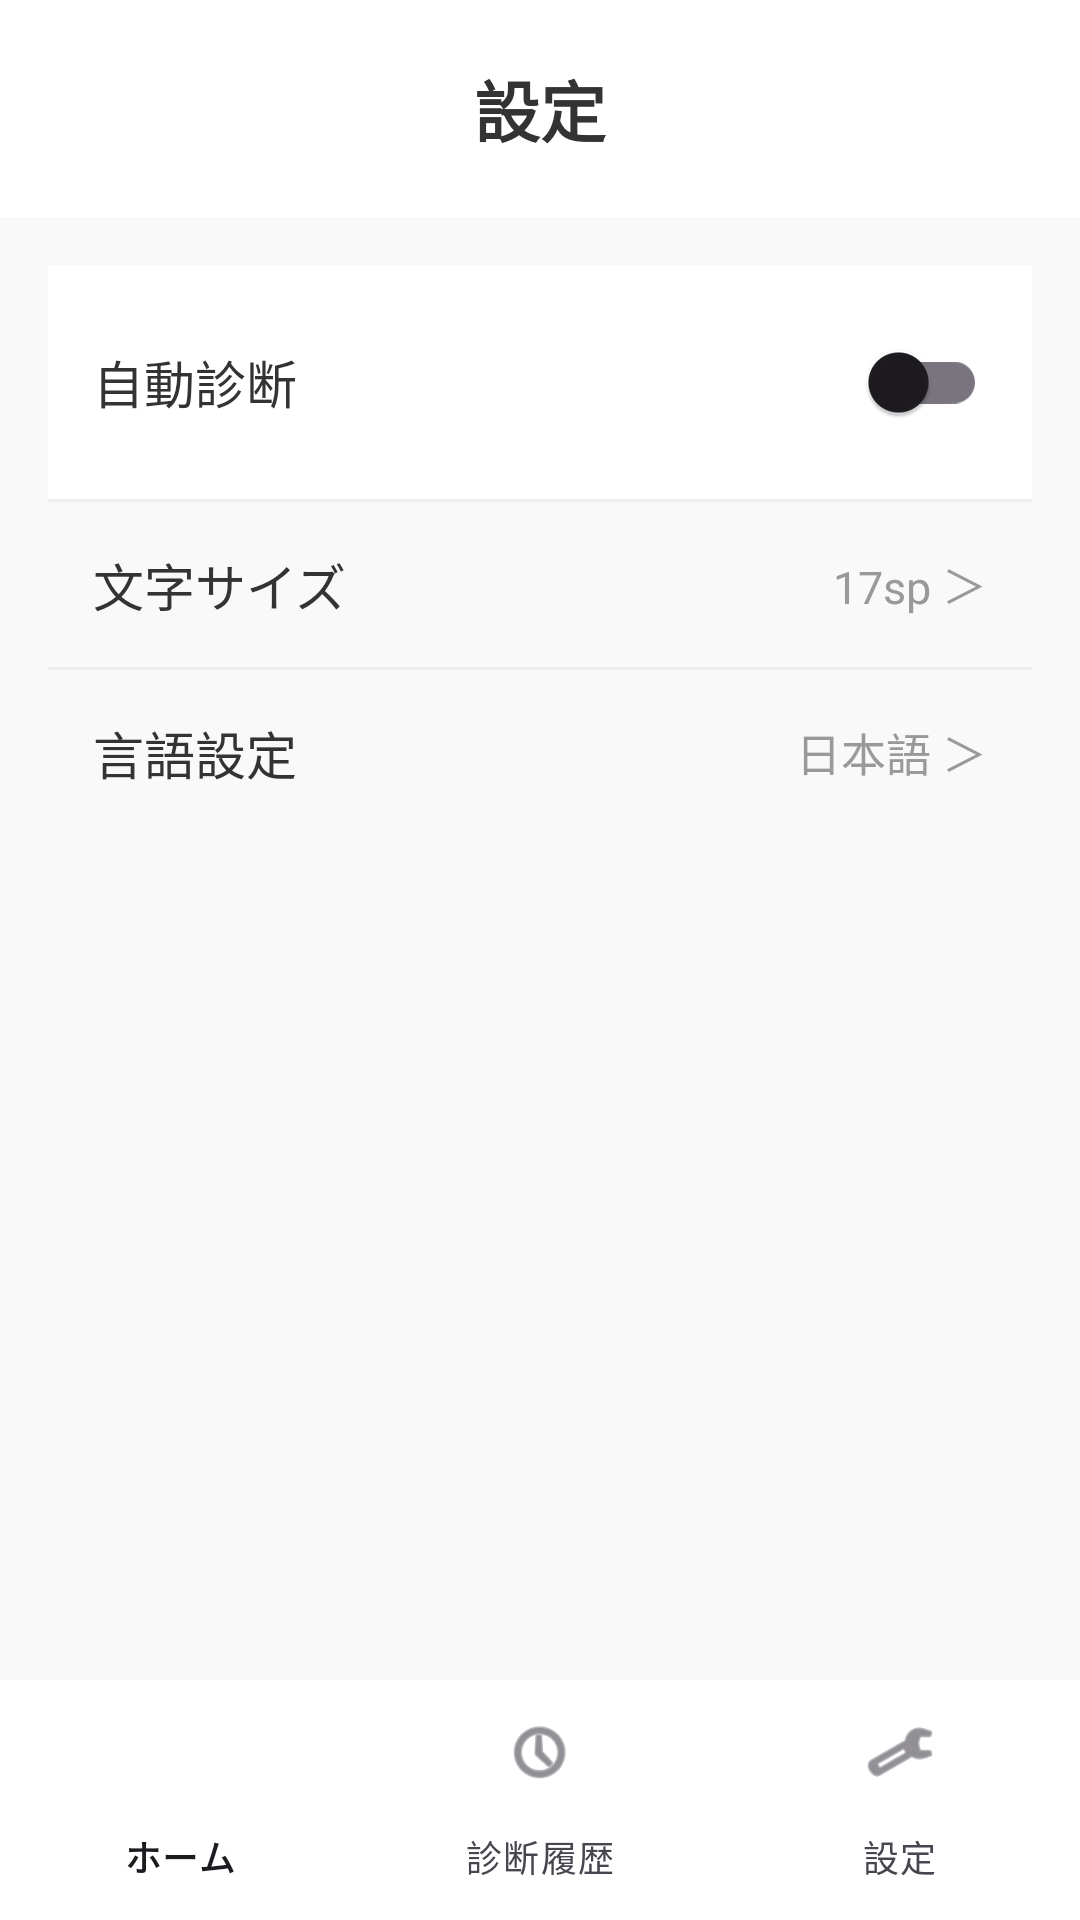

Reconstruct the res/layout file that produces this screen, plus the resources it refers to.
<!-- AndroidManifest.xml: application theme Theme.ChargeDoctor -->
<!-- res/layout/activity_settings.xml -->
<?xml version="1.0" encoding="utf-8"?>
<LinearLayout xmlns:android="http://schemas.android.com/apk/res/android"
    xmlns:app="http://schemas.android.com/apk/res-auto"
    android:layout_width="match_parent"
    android:layout_height="match_parent"
    android:orientation="vertical"
    android:background="#F9F9F9">

    
    <TextView
        android:layout_width="match_parent"
        android:layout_height="wrap_content"
        android:text="@string/settings"
        android:textSize="22sp"
        android:textStyle="bold"
        android:textColor="#333333"
        android:padding="20dp"
        android:gravity="center"
        android:background="#FFFFFF" />

    <ScrollView
        android:layout_width="match_parent"
        android:layout_height="0dp"
        android:layout_weight="1">

        <LinearLayout
            android:layout_width="match_parent"
            android:layout_height="wrap_content"
            android:orientation="vertical"
            android:padding="16dp">

            
            <LinearLayout
                android:layout_width="match_parent"
                android:layout_height="wrap_content"
                android:padding="15dp"
                android:background="@android:color/white"
                android:orientation="horizontal"
                android:gravity="center_vertical">

                <TextView
                    android:layout_width="0dp"
                    android:layout_height="wrap_content"
                    android:layout_weight="1"
                    android:text="@string/auto_diagnosis"
                    android:textColor="#333333"
                    android:textSize="17sp" />

                <androidx.appcompat.widget.SwitchCompat
                    android:id="@+id/swAuto"
                    android:layout_width="wrap_content"
                    android:layout_height="wrap_content" />

            </LinearLayout>

            <View
                android:layout_width="match_parent"
                android:layout_height="1dp"
                android:background="#EEEEEE" />

            
            <LinearLayout
                android:id="@+id/layoutFontSetting"
                android:layout_width="match_parent"
                android:layout_height="wrap_content"
                android:padding="15dp"
                android:background="?android:attr/selectableItemBackground"
                android:clickable="true"
                android:focusable="true"
                android:orientation="horizontal"
                android:gravity="center_vertical">

                <TextView
                    android:layout_width="0dp"
                    android:layout_height="wrap_content"
                    android:layout_weight="1"
                    android:text="@string/font_setting"
                    android:textColor="#333333"
                    android:textSize="17sp" />

                <TextView
                    android:id="@+id/txtFontValue"
                    android:layout_width="wrap_content"
                    android:layout_height="wrap_content"
                    android:text="17sp ＞"
                    android:textColor="#999999"
                    android:textSize="15sp" />

            </LinearLayout>

            <View
                android:layout_width="match_parent"
                android:layout_height="1dp"
                android:background="#EEEEEE" />

            
            <LinearLayout
                android:id="@+id/layoutLanguageSetting"
                android:layout_width="match_parent"
                android:layout_height="wrap_content"
                android:padding="15dp"
                android:background="?android:attr/selectableItemBackground"
                android:clickable="true"
                android:focusable="true"
                android:orientation="horizontal"
                android:gravity="center_vertical">

                <TextView
                    android:layout_width="0dp"
                    android:layout_height="wrap_content"
                    android:layout_weight="1"
                    android:text="@string/language_setting"
                    android:textColor="#333333"
                    android:textSize="17sp" />

                <TextView
                    android:id="@+id/txtLanguageValue"
                    android:layout_width="wrap_content"
                    android:layout_height="wrap_content"
                    android:text="@string/current_language"
                    android:textColor="#999999"
                    android:textSize="15sp" />

            </LinearLayout>

        </LinearLayout>

    </ScrollView>

    
    <com.google.android.material.bottomnavigation.BottomNavigationView
        android:id="@+id/bottomNavigation"
        android:layout_width="match_parent"
        android:layout_height="wrap_content"
        android:background="#FFFFFF"
        app:elevation="8dp"
        app:menu="@menu/bottom_nav_menu" />

</LinearLayout>
<!-- resources referenced by this layout -->
<resources>
  <string name="auto_diagnosis">自動診断</string>
  <string name="current_language">日本語 ＞</string>
  <string name="font_setting">文字サイズ</string>
  <string name="language_setting">言語設定</string>
  <string name="settings">設定</string>
  <style name="Theme.ChargeDoctor" parent="Base.Theme.ChargeDoctor" />
  <style name="Base.Theme.ChargeDoctor" parent="Theme.Material3.DayNight.NoActionBar">
          
          
      </style>
</resources>
